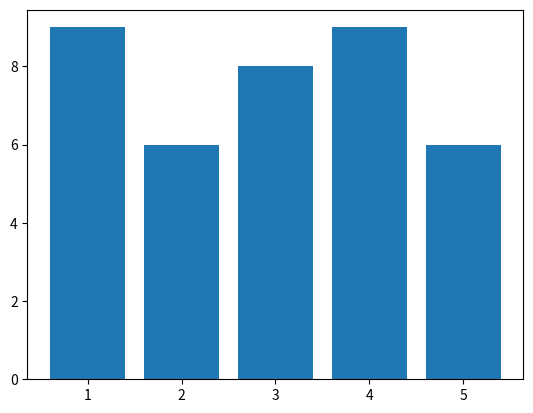

The script that saved this image:
import matplotlib.pyplot as plt
x = [5, 1, 3, 4, 2]
y = [6, 9, 8, 9, 6]
plt.bar(x, y)
plt.show()